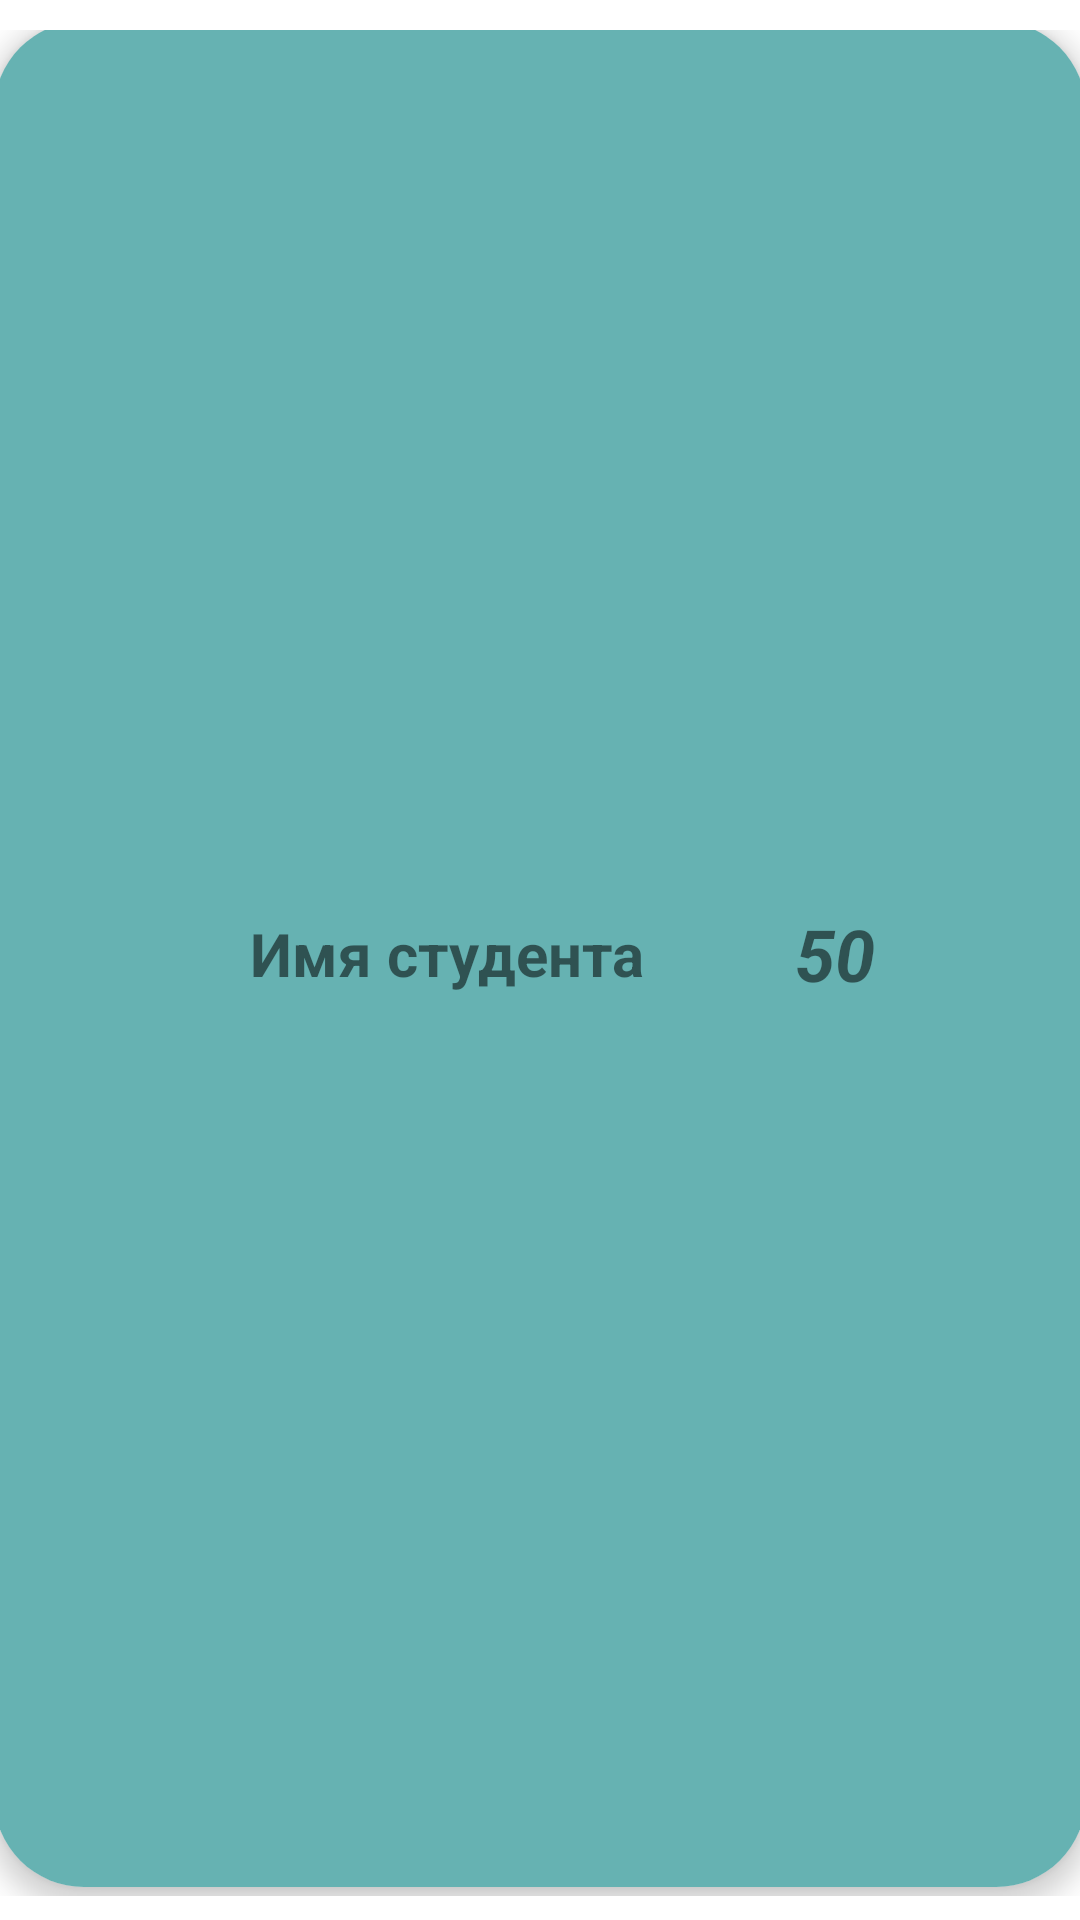

Layout XML and referenced resources for this Android screen:
<!-- AndroidManifest.xml: application theme Theme.BonusGiver -->
<!-- res/layout/single_statistics_item.xml -->
<?xml version="1.0" encoding="utf-8"?>
<LinearLayout xmlns:android="http://schemas.android.com/apk/res/android"
    xmlns:app="http://schemas.android.com/apk/res-auto"
    xmlns:tools="http://schemas.android.com/tools"
    android:layout_width="match_parent"
    android:layout_height="wrap_content"
    android:layout_marginTop="6dp"
    android:gravity="center"
    android:orientation="vertical"
    android:paddingTop="10dp"
    android:paddingBottom="8dp">

    <androidx.cardview.widget.CardView
        android:layout_width="364dp"
        android:layout_height="match_parent"
        android:layout_gravity="center"
        android:background="@color/purple_200"
        android:paddingBottom="10dp"
        app:cardCornerRadius="30dp"
        app:cardElevation="5dp"
        app:layout_constraintEnd_toEndOf="parent"
        app:layout_constraintStart_toStartOf="parent"
        app:layout_constraintTop_toTopOf="parent">

        <LinearLayout
            android:id="@+id/student_layout"
            android:layout_width="match_parent"
            android:layout_height="match_parent"
            android:background="@color/purple_200"
            android:gravity="center"
            android:orientation="horizontal"
            android:paddingLeft="15dp"
            android:paddingTop="10dp"
            android:paddingBottom="10dp">

            <TextView
                android:id="@+id/textViewName"
                android:layout_width="wrap_content"
                android:layout_height="wrap_content"
                android:layout_marginRight="50dp"
                android:text="Имя студента"
                android:textSize="20sp"
                android:textStyle="bold" />

            <TextView
                android:id="@+id/textViewBonusesStatistics"
                android:layout_width="wrap_content"
                android:layout_height="wrap_content"
                android:text="50"
                android:textSize="24sp"
                android:textStyle="bold|italic" />

        </LinearLayout>

    </androidx.cardview.widget.CardView>

    <LinearLayout
        android:layout_width="match_parent"
        android:layout_height="6dp"
        android:layout_gravity="bottom"
        android:orientation="vertical"></LinearLayout>
</LinearLayout>
<!-- resources referenced by this layout -->
<resources>
  <color name="purple_200">#66b2b2</color>
  <style name="Theme.BonusGiver" parent="Theme.MaterialComponents.DayNight.DarkActionBar">
          
          <item name="colorPrimary">@color/purple_500</item>
          <item name="colorPrimaryVariant">@color/purple_700</item>
          <item name="colorOnPrimary">@color/white</item>
          
          <item name="colorSecondary">@color/teal_200</item>
          <item name="colorSecondaryVariant">@color/teal_700</item>
          <item name="colorOnSecondary">@color/black</item>
          
          <item name="android:statusBarColor" tools:targetApi="l">?attr/colorPrimaryVariant</item>
          
      </style>
  <color name="purple_500">#006666</color>
  <color name="purple_700">#004c4c</color>
  <color name="white">#FFFFFF</color>
  <color name="teal_200">	#ff7b7b</color>
  <color name="teal_700">#D85D5D</color>
  <color name="black">#20242F</color>
</resources>
